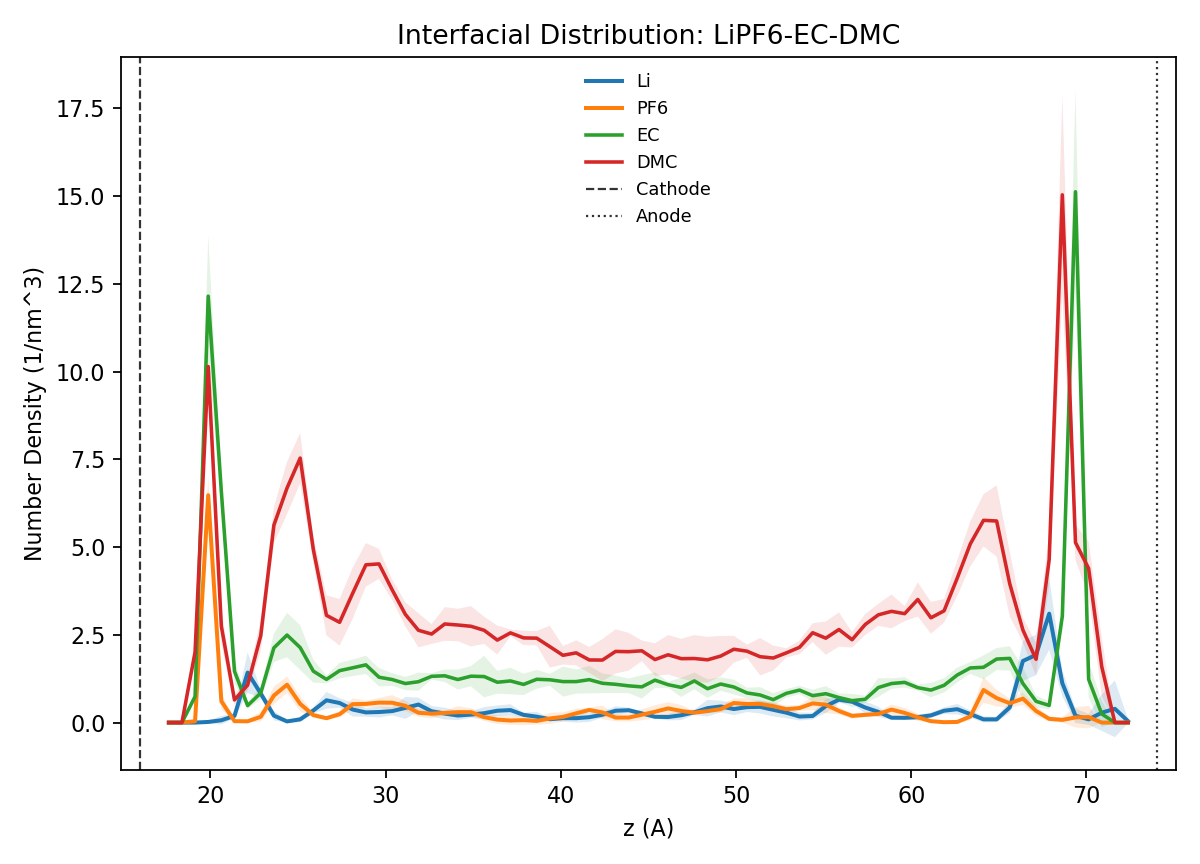

Values plotted in this chart, from the file beside it:
z_angstrom, rho_Li_1_per_nm3, rho_PF6_1_per_nm3, rho_EC_1_per_nm3, rho_DMC_1_per_nm3, rho_Li_std_1_per_nm3, rho_PF6_std_1_per_nm3, rho_EC_std_1_per_nm3, rho_DMC_std_1_per_nm3, rho_charge_e_per_nm3, rho_charge_std_e_per_nm3, z_cathode_angstrom, z_anode_angstrom
17.62, 0.0, 0.0, 0.0, 0.0, 0.0, 0.0, 0.0, 0.0, 0.0, 0.0, 16.0, 74.0
18.38, 0.0, 0.0, 0.0, 0.0, 0.0, 0.0, 0.0, 0.0, 0.0, 0.0, 16.0, 74.0
19.12, 0.0, 0.03673, 0.742, 2.009, 0.0, 0.02597, 0.06441, 0.1556, -0.03673, 0.02597, 16.0, 74.0
19.88, 0.01837, 6.479, 12.15, 10.15, 0.04107, 0.5366, 1.734, 0.3688, -6.461, 0.5648, 16.0, 74.0
20.62, 0.06612, 0.6097, 6.582, 2.744, 0.118, 0.2303, 0.4755, 0.4834, -0.5436, 0.3271, 16.0, 74.0
21.38, 0.191, 0.0404, 1.462, 0.6465, 0.08172, 0.02012, 0.3317, 0.146, 0.1506, 0.09219, 16.0, 74.0
22.12, 1.425, 0.03673, 0.4848, 1.069, 0.5787, 0.04307, 0.09596, 0.167, 1.388, 0.5504, 16.0, 74.0
22.88, 0.8264, 0.1653, 0.8448, 2.479, 0.1266, 0.1393, 0.1891, 0.453, 0.6612, 0.1542, 16.0, 74.0
23.62, 0.1983, 0.7713, 2.13, 5.627, 0.1364, 0.2505, 0.4059, 0.5138, -0.573, 0.3605, 16.0, 74.0
24.38, 0.03306, 1.08, 2.494, 6.685, 0.03285, 0.235, 0.6351, 0.7459, -1.047, 0.2464, 16.0, 74.0
25.12, 0.09183, 0.5326, 2.138, 7.537, 0.07572, 0.2142, 0.6388, 0.7135, -0.4408, 0.2165, 16.0, 74.0
25.88, 0.3453, 0.213, 1.466, 4.933, 0.08653, 0.07184, 0.3273, 0.3734, 0.1322, 0.03764, 16.0, 74.0
26.62, 0.6354, 0.1249, 1.23, 3.056, 0.239, 0.05096, 0.111, 0.5721, 0.5106, 0.2067, 16.0, 74.0
27.38, 0.5583, 0.2388, 1.48, 2.858, 0.1347, 0.08614, 0.2237, 0.664, 0.3196, 0.1898, 16.0, 74.0
28.12, 0.371, 0.5253, 1.561, 3.688, 0.1984, 0.1666, 0.2363, 0.7268, -0.1543, 0.1726, 16.0, 74.0
28.88, 0.2902, 0.5326, 1.646, 4.496, 0.1228, 0.09454, 0.2593, 0.6195, -0.2424, 0.07617, 16.0, 74.0
29.62, 0.3012, 0.5693, 1.293, 4.522, 0.1562, 0.1318, 0.2625, 0.4263, -0.2681, 0.118, 16.0, 74.0
30.38, 0.3269, 0.5657, 1.227, 3.783, 0.12, 0.2167, 0.1801, 0.2889, -0.2388, 0.1063, 16.0, 74.0
31.12, 0.4187, 0.4775, 1.113, 3.085, 0.3142, 0.1503, 0.1885, 0.3458, -0.05877, 0.2321, 16.0, 74.0
31.88, 0.5142, 0.2792, 1.164, 2.63, 0.1982, 0.1128, 0.2576, 0.4844, 0.2351, 0.1992, 16.0, 74.0
32.62, 0.3232, 0.2534, 1.319, 2.523, 0.1495, 0.1327, 0.09127, 0.2817, 0.06979, 0.1829, 16.0, 74.0
33.38, 0.2571, 0.2755, 1.333, 2.81, 0.1683, 0.06228, 0.1788, 0.4786, -0.01837, 0.1823, 16.0, 74.0
34.12, 0.202, 0.2975, 1.227, 2.781, 0.1324, 0.171, 0.2843, 0.4633, -0.0955, 0.12, 16.0, 74.0
34.88, 0.2277, 0.2975, 1.322, 2.744, 0.09418, 0.1128, 0.2886, 0.5735, -0.06979, 0.1389, 16.0, 74.0
35.62, 0.2681, 0.1543, 1.311, 2.63, 0.1721, 0.1107, 0.5932, 0.3877, 0.1139, 0.1897, 16.0, 74.0
36.38, 0.3379, 0.08448, 1.15, 2.351, 0.1507, 0.1229, 0.324, 0.4115, 0.2534, 0.195, 16.0, 74.0
37.12, 0.3563, 0.05877, 1.186, 2.556, 0.1646, 0.1214, 0.3796, 0.09839, 0.2975, 0.2266, 16.0, 74.0
37.88, 0.2204, 0.06979, 1.087, 2.413, 0.06228, 0.146, 0.303, 0.2031, 0.1506, 0.1915, 16.0, 74.0
38.62, 0.169, 0.04775, 1.234, 2.406, 0.1401, 0.1068, 0.2685, 0.2062, 0.1212, 0.1646, 16.0, 74.0
39.38, 0.0955, 0.1175, 1.219, 2.163, 0.03982, 0.1556, 0.1691, 0.5945, -0.02204, 0.17, 16.0, 74.0
40.12, 0.1286, 0.1616, 1.168, 1.917, 0.1006, 0.1333, 0.4298, 0.2619, -0.03306, 0.1214, 16.0, 74.0
40.88, 0.1249, 0.2645, 1.168, 1.987, 0.1242, 0.1322, 0.3442, 0.3576, -0.1396, 0.05291, 16.0, 74.0
41.62, 0.1543, 0.36, 1.223, 1.785, 0.1335, 0.06698, 0.391, 0.3697, -0.2057, 0.1544, 16.0, 74.0
42.38, 0.2241, 0.2902, 1.12, 1.781, 0.08456, 0.1967, 0.2797, 0.5961, -0.06612, 0.2136, 16.0, 74.0
43.12, 0.3379, 0.1433, 1.091, 2.028, 0.1263, 0.1066, 0.249, 0.6293, 0.1947, 0.1807, 16.0, 74.0
43.88, 0.3526, 0.1433, 1.047, 2.02, 0.07505, 0.1186, 0.2082, 0.5369, 0.2094, 0.1335, 16.0, 74.0
44.62, 0.2608, 0.2241, 1.017, 2.046, 0.05865, 0.1598, 0.3328, 0.2932, 0.03673, 0.1653, 16.0, 74.0
45.38, 0.1653, 0.3085, 1.208, 1.796, 0.04682, 0.1838, 0.2228, 0.465, -0.1433, 0.1593, 16.0, 74.0
46.12, 0.1579, 0.404, 1.08, 1.932, 0.09508, 0.1781, 0.0875, 0.5633, -0.2461, 0.25, 16.0, 74.0
46.88, 0.2094, 0.3306, 1.003, 1.822, 0.1372, 0.1708, 0.2732, 0.566, -0.1212, 0.2573, 16.0, 74.0
47.62, 0.2938, 0.2828, 1.186, 1.826, 0.07683, 0.04228, 0.2397, 0.6681, 0.01102, 0.09329, 16.0, 74.0
48.38, 0.4114, 0.3269, 0.966, 1.789, 0.2375, 0.03533, 0.2657, 0.6533, 0.08448, 0.2469, 16.0, 74.0
49.12, 0.4591, 0.3857, 1.098, 1.895, 0.1663, 0.1023, 0.1915, 0.5728, 0.07346, 0.245, 16.0, 74.0
49.88, 0.3857, 0.5583, 1.014, 2.09, 0.1752, 0.1309, 0.2116, 0.3842, -0.1726, 0.1706, 16.0, 74.0
50.62, 0.4408, 0.5289, 0.8448, 2.035, 0.1417, 0.1665, 0.1481, 0.1866, -0.08815, 0.2124, 16.0, 74.0
51.38, 0.4481, 0.5326, 0.786, 1.877, 0.1898, 0.06872, 0.2247, 0.5316, -0.08448, 0.2292, 16.0, 74.0
52.12, 0.3636, 0.4665, 0.6538, 1.84, 0.1888, 0.1236, 0.1867, 0.355, -0.1028, 0.1236, 16.0, 74.0
52.88, 0.2828, 0.382, 0.8338, 1.987, 0.1583, 0.09666, 0.1208, 0.1327, -0.09917, 0.1696, 16.0, 74.0
53.62, 0.1726, 0.4151, 0.9256, 2.145, 0.1137, 0.08275, 0.1229, 0.1932, -0.2424, 0.06798, 16.0, 74.0
54.38, 0.1873, 0.5473, 0.7677, 2.56, 0.09753, 0.1937, 0.1685, 0.2685, -0.36, 0.1594, 16.0, 74.0
55.12, 0.4702, 0.5106, 0.8228, 2.406, 0.1972, 0.2392, 0.2182, 0.4748, -0.0404, 0.3663, 16.0, 74.0
55.88, 0.6538, 0.3306, 0.7126, 2.652, 0.1011, 0.09975, 0.1172, 0.4865, 0.3232, 0.1473, 16.0, 74.0
56.62, 0.595, 0.191, 0.6244, 2.362, 0.06036, 0.07856, 0.1922, 0.2237, 0.404, 0.08516, 16.0, 74.0
57.38, 0.4298, 0.2204, 0.6648, 2.795, 0.1774, 0.05951, 0.1034, 0.2991, 0.2094, 0.1902, 16.0, 74.0
58.12, 0.3049, 0.2461, 0.9991, 3.071, 0.1473, 0.05601, 0.2707, 0.3131, 0.05877, 0.1135, 16.0, 74.0
58.88, 0.1396, 0.371, 1.113, 3.17, 0.06036, 0.1401, 0.1501, 0.4806, -0.2314, 0.1151, 16.0, 74.0
59.62, 0.1359, 0.2755, 1.146, 3.104, 0.04228, 0.1417, 0.1484, 0.2138, -0.1396, 0.175, 16.0, 74.0
60.38, 0.1543, 0.1506, 0.9954, 3.508, 0.07639, 0.1018, 0.0875, 0.4864, 0.003673, 0.1705, 16.0, 74.0
61.12, 0.2057, 0.0404, 0.9256, 2.986, 0.07727, 0.04928, 0.2064, 0.4535, 0.1653, 0.1063, 16.0, 74.0
61.88, 0.3379, 0.01102, 1.062, 3.185, 0.09508, 0.01643, 0.2038, 0.3368, 0.3269, 0.1097, 16.0, 74.0
... 14 more rows
